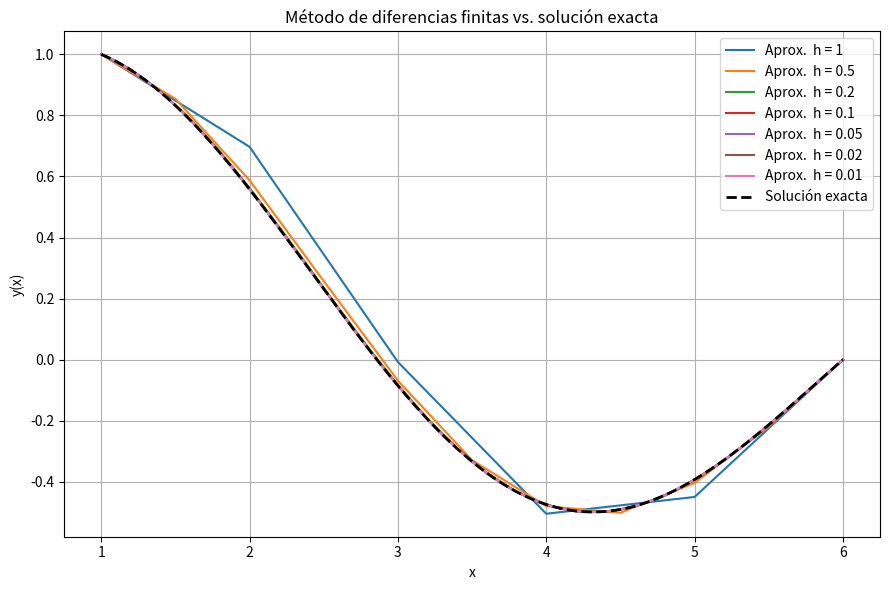

Recreate this plot in Python.
import numpy as np
import matplotlib.pyplot as plt

"""
Estudiantes:
[redacted]
[redacted]
"""


"""
Este script resuelve un problema de ecuación diferencial de segundo orden
utilizando el método de diferencias finitas, según lo indicado en el enunciado
oficial del curso. La ecuación a resolver es:

    y'' = -1/x * y' + (1/(4x^2) - 1) * y
con condiciones de frontera:
    y(1) = 1,    y(6) = 0

Se utiliza un sistema de ecuaciones tridiagonal resuelto con el algoritmo de 
Thomas. Se calcula la solución aproximada para diferentes valores de h
(paso de malla) y se compara con la solución exacta provista en el enunciado:

    y(x) = sin(6 - x) / (sin(5) * sqrt(x))

"""

def extract_diagonal(matrix, diag_index):
    return np.diag(matrix, k=diag_index)

def thomas(A, b):
    """
    Resuelve un sistema tridiagonal de ecuaciones lineales usando el algoritmo de Thomas.
    
    Args:
        A (np.array): Matriz tridiagonal del sistema (n x n).
        b (np.array): Vector del lado derecho (n).
    
    Returns:
        np.array: Solución del sistema (vector x).
    """
    n = len(b) # Tamaño del sistema

    a = extract_diagonal(A, -1) # Subdiagonal
    c = extract_diagonal(A,  1)  # Superdiagonal
    d = b.copy()                    
    b = extract_diagonal(A, 0)   # Diagonal principal

    p = np.zeros(n-1) # Coeficientes modificados
    q = np.zeros(n) # Términos independientes modificados

    p[0] = c[0] / b[0]
    q[0] = d[0] / b[0]

    for i in range(1, n-1):
        denom = b[i] - a[i-1]*p[i-1]
        p[i]  = c[i] / denom
        q[i]  = (d[i] - a[i-1]*q[i-1]) / denom

    denom  = b[n-1] - a[n-2]*p[n-2]
    q[n-1] = (d[n-1] - a[n-2]*q[n-2]) / denom

    x = np.zeros(n)
    x[n-1] = q[n-1]
    for i in range(n-2, -1, -1):
        x[i] = q[i] - p[i]*x[i+1]
    return x.flatten()  # vector 1-D

#Ecuaciones
def p(x): 
    return -1/x
def q(x): 
    return 1/(4*x**2) - 1
def r(x): 
    return 0


def edo2(p, q, r, h, a, b, y0, y_n):
    # Número de puntos intermedios
    n  = int(round((b-a)/h))
    #Vector incluyendo extremos
    x  = np.linspace(a, b, n+1)
    # Inicialización de vector solución
    y  = np.zeros(n+1)
    y[0], y[-1] = y0, y_n
     # Matriz tridiagonal
    A     = np.zeros((n-1, n-1))
    b_vec = np.zeros(n-1)

    for j in range(1, n):
        pj, qj, rj = p(x[j]), q(x[j]), r(x[j])
        c1 = -(h/2)*pj - 1          # coef. y_{j-1}
        c2 =  2 + h**2 * qj         # coef. y_j
        c3 =  (h/2)*pj - 1          # coef. y_{j+1}

        if j == 1:     c1_first = c1
        if j == n-1:   c3_last  = c3

        if j > 1:      A[j-1, j-2] = c1
        A[j-1, j-1] = c2
        if j < n-1:    A[j-1, j]   = c3

        b_vec[j-1] = -h**2 * rj     # lado derecho

    b_vec[0]  -= c1_first * y0       # incorporar condiciones de frontera
    b_vec[-1] -= c3_last  * y_n

    y[1:-1] = thomas(A, b_vec)      # resolver parte interna
    return x, y



# Solución exacta que EL ENUNCIADO provee
def y_exacta(x):
    return np.sin(6 - x) / (np.sin(5) * np.sqrt(x))

# ------------------  PRUEBA Y GRÁFICA FINAL  -----------------------
h_vals = [1, 0.5, 0.2, 0.1, 0.05, 0.02, 0.01]

plt.figure(figsize=(9,6))
for h in h_vals:
    xs, ys = edo2(p, q, r, h, a=1, b=6, y0=1, y_n=0)
    plt.plot(xs, ys, label=f"Aprox.  h = {h}")
    if h == 1:
        print("\nValores de x e y cuando h = 1:\n")
        for xi, yi in zip(xs, ys):
            print(f"x = {xi:.1f}   y = {yi:.8f}")


x_fine = np.linspace(1, 6, 1200)
plt.plot(x_fine, y_exacta(x_fine), 'k--', lw=2, label='Solución exacta')

plt.title("Método de diferencias finitas vs. solución exacta")
plt.xlabel("x"); plt.ylabel("y(x)")
plt.legend(); plt.grid(True); plt.tight_layout(); plt.show()
